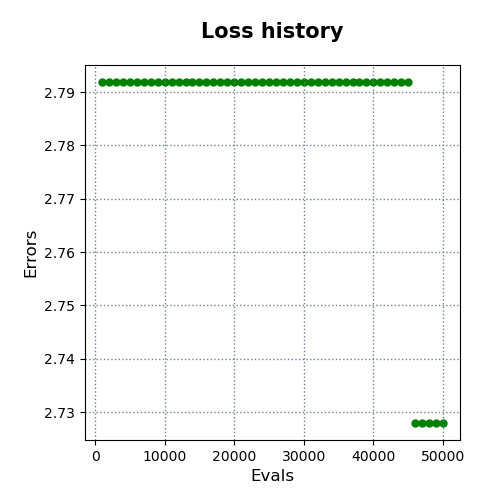

The file beside this chart, header and first rows:
evals, errors
1000, 2.792
2000, 2.792
3000, 2.792
4000, 2.792
5000, 2.792
6000, 2.792
7000, 2.792
8000, 2.792
9000, 2.792
10000, 2.792
11000, 2.792
12000, 2.792
13000, 2.792
14000, 2.792
15000, 2.792
16000, 2.792
17000, 2.792
18000, 2.792
19000, 2.792
20000, 2.792
21000, 2.792
22000, 2.792
23000, 2.792
24000, 2.792
25000, 2.792
26000, 2.792
27000, 2.792
28000, 2.792
29000, 2.792
30000, 2.792
31000, 2.792
32000, 2.792
33000, 2.792
34000, 2.792
35000, 2.792
36000, 2.792
37000, 2.792
38000, 2.792
39000, 2.792
40000, 2.792
41000, 2.792
42000, 2.792
43000, 2.792
44000, 2.792
45000, 2.792
46000, 2.728
47000, 2.728
48000, 2.728
49000, 2.728
50000, 2.728
